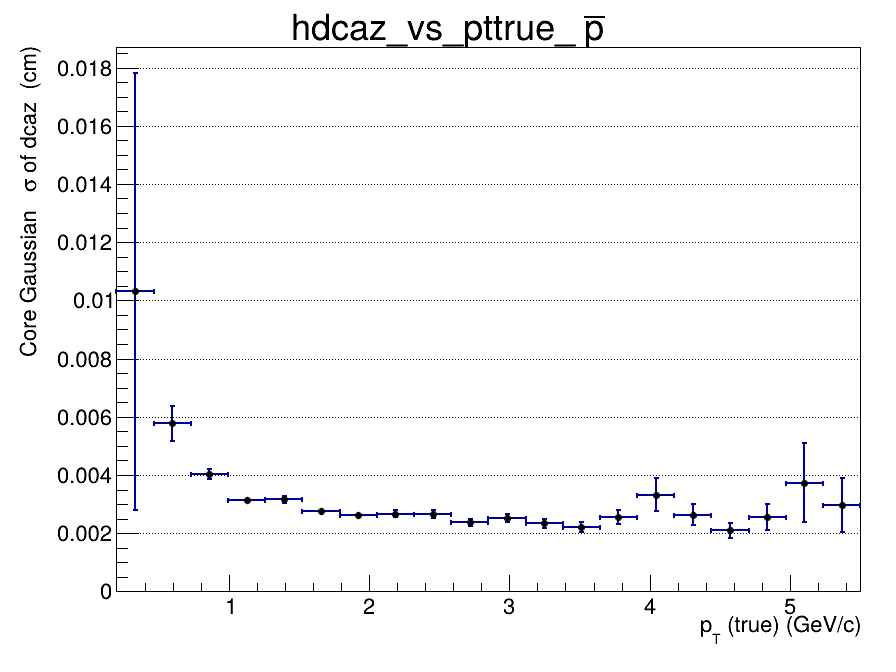

The data file committed next to this chart (first rows):
x_low, x_high, x_center, entries, mean, mean_error, sigma, sigma_error, chi2_ndf, iterations, fit_status
0.2, 0.465, 0.3325, 389, 0.005281, 0.008156, 0.01031, 0.007507, 0.8533, 2, 0
0.465, 0.73, 0.5975, 2127, -2.78446918996e-05, 0.0002659, 0.005778, 0.0005994, 0.8955, 2, 0
0.73, 0.995, 0.8625, 3073, -0.0001921, 0.0001136, 0.004021, 0.0001735, 1.194, 2, 0
0.995, 1.26, 1.128, 2846, 0.0001243, 7.64588276533e-05, 0.003132, 9.30386735941e-05, 0.8935, 2, 0
1.26, 1.525, 1.393, 2353, 2.37467240049e-05, 8.56604623834e-05, 0.003156, 0.0001115, 1.523, 2, 0
1.525, 1.79, 1.658, 1821, 6.40119055452e-05, 7.77933068896e-05, 0.002747, 8.75936844124e-05, 1.259, 2, 0
1.79, 2.055, 1.923, 1318, -6.19390241705e-05, 8.70374661506e-05, 0.002635, 9.14044406285e-05, 1.422, 2, 0
2.055, 2.32, 2.188, 996, 3.98904261731e-05, 0.0001013, 0.002675, 0.0001072, 0.8378, 2, 0
2.32, 2.585, 2.453, 737, -0.0002339, 0.0001171, 0.002662, 0.0001261, 0.6659, 2, 0
2.585, 2.85, 2.718, 573, -0.0001184, 0.0001201, 0.002374, 0.0001289, 1.26, 10, 0
2.85, 3.115, 2.983, 434, -8.1130584957e-05, 0.0001433, 0.002518, 0.0001367, 0.7544, 2, 0
3.115, 3.38, 3.248, 322, -3.03494450609e-06, 0.0001598, 0.002338, 0.0001609, 1.078, 3, 0
3.38, 3.645, 3.513, 252, 0.0002394, 0.0001763, 0.002211, 0.000172, 0.8354, 4, 0
3.645, 3.91, 3.778, 205, -8.86876673729e-05, 0.0002282, 0.00255, 0.000237, 0.9351, 2, 0
3.91, 4.175, 4.043, 166, -5.29898501433e-05, 0.0003952, 0.003325, 0.0005669, 0.7519, 2, 0
4.175, 4.44, 4.308, 131, -0.0003588, 0.0003189, 0.002639, 0.0003693, 0.7479, 2, 0
4.44, 4.705, 4.573, 124, 0.0002043, 0.0002537, 0.002093, 0.0002576, 0.7135, 4, 0
4.705, 4.97, 4.838, 87, 0.0001397, 0.0003846, 0.002561, 0.0004472, 0.4414, 2, 0
4.97, 5.235, 5.103, 66, -0.0004565, 0.0008847, 0.003739, 0.00137, 0.4221, 2, 0
5.235, 5.5, 5.368, 56, 0.0001416, 0.0006065, 0.002973, 0.0009265, 0.3777, 2, 0
